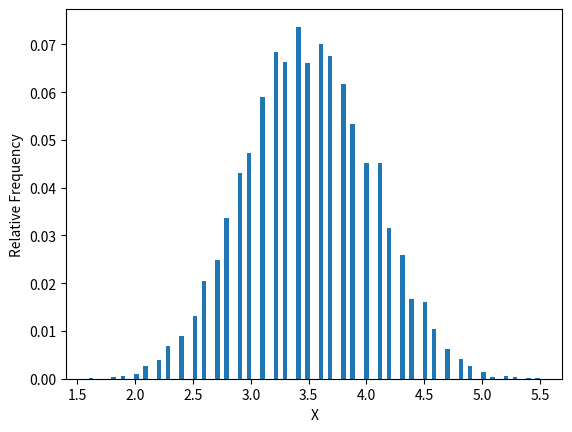

This figure's Python source:
import random
import matplotlib.pyplot as plt
import numpy as np
def roll():
    return random.randint(1,6)
def getAllRoll():
    val=[]
    for i in range(100000):
        val.append(roll())
    return val
def getMean(list):
    s=sum(list)
    return s/len(list)
def batchMean():
    allMean = []
    list= getAllRoll()
    for i in range(0,100000,10):
        allMean.append(getMean(list[i:i+10]))
        i=i+1000
    return allMean
def main ():
    dist= batchMean()
    f, bins, _ = plt.hist(dist, bins=100, weights=np.ones_like(dist) / len(dist))
    plt.xlabel('X')
    plt.ylabel('Relative Frequency')
    plt.show()
if __name__ == "__main__":
    main()